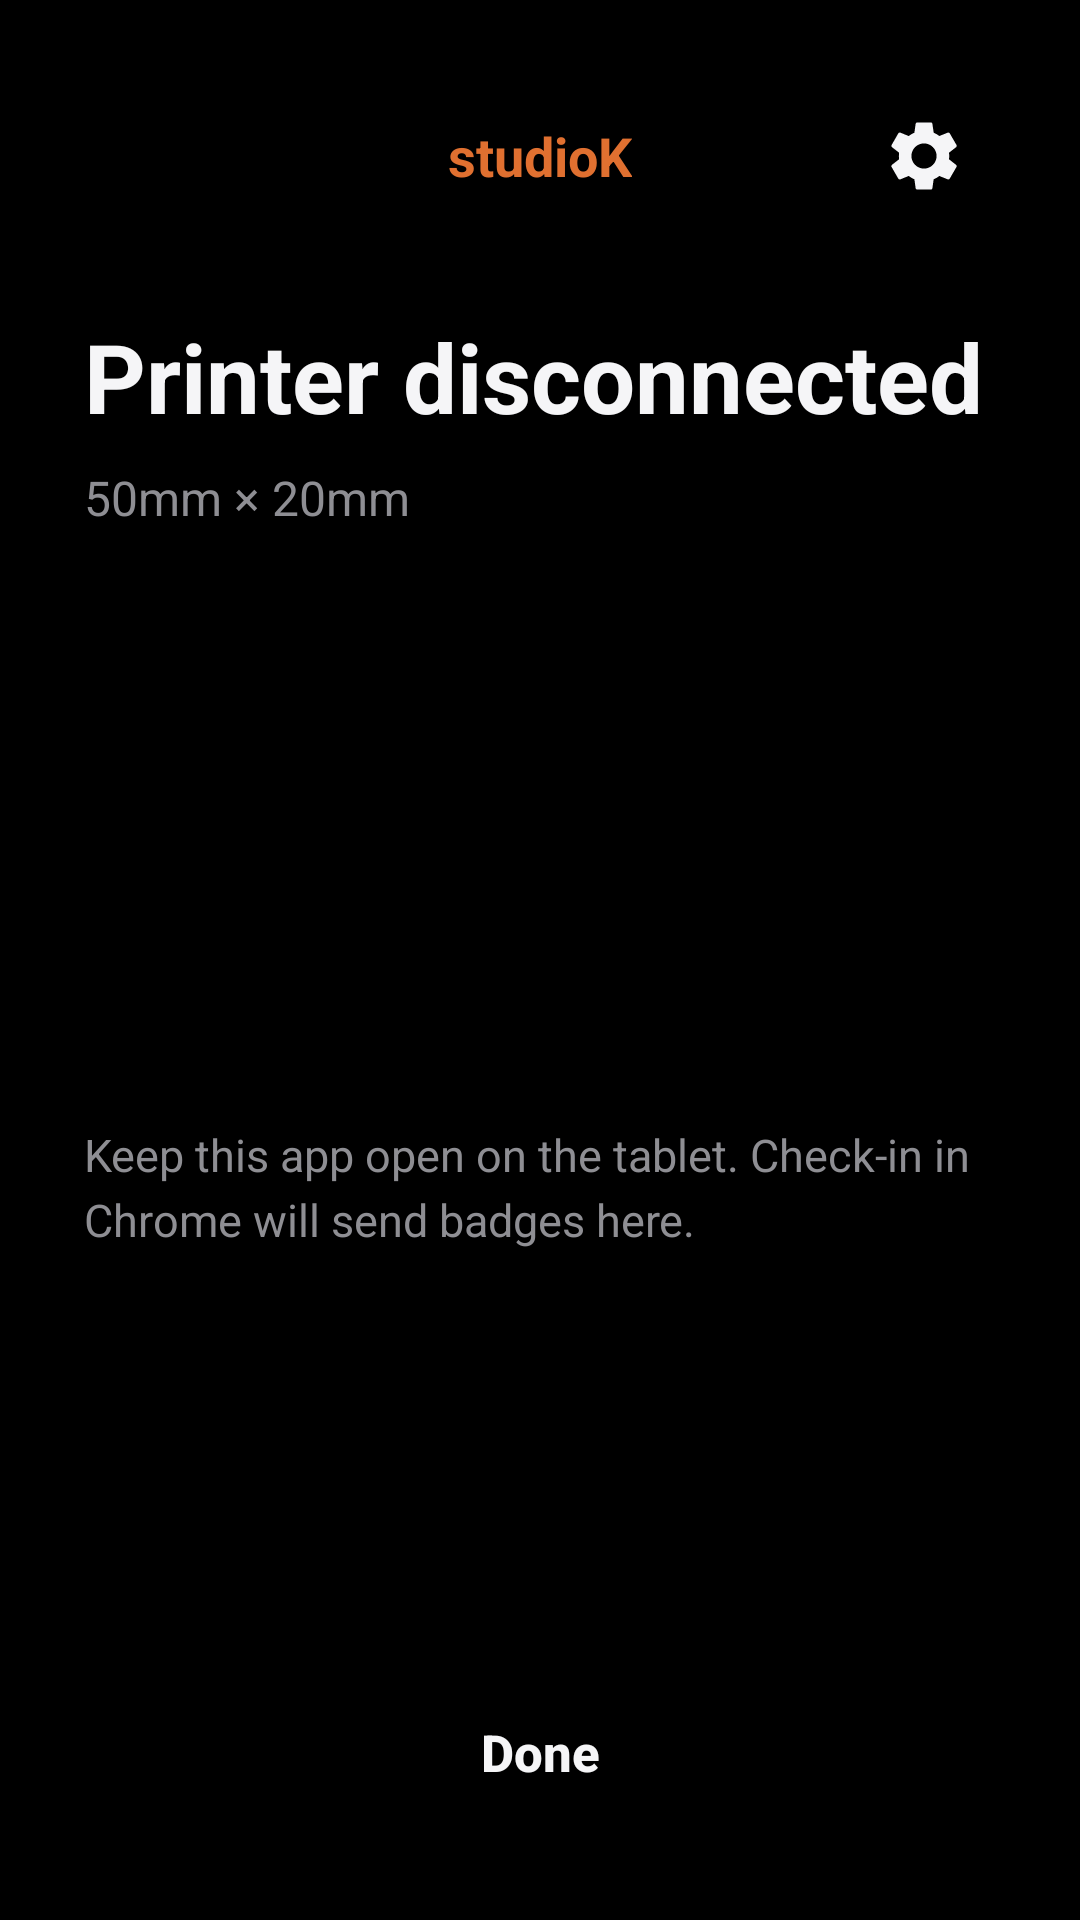

Produce the Android XML layout that renders to this screen, including the resource entries it uses.
<!-- AndroidManifest.xml: application theme Theme.StudioKPrinter -->
<!-- res/layout/activity_main.xml -->
<?xml version="1.0" encoding="utf-8"?>
<LinearLayout xmlns:android="http://schemas.android.com/apk/res/android"
    android:layout_width="match_parent"
    android:layout_height="match_parent"
    android:background="@color/black"
    android:orientation="vertical"
    android:padding="28dp">

    <RelativeLayout
        android:layout_width="match_parent"
        android:layout_height="wrap_content">

        <TextView
            android:layout_width="wrap_content"
            android:layout_height="wrap_content"
            android:layout_centerInParent="true"
            android:text="@string/brand"
            android:textColor="@color/accent"
            android:textSize="18sp"
            android:textStyle="bold" />

        <ImageButton
            android:id="@+id/btnSettings"
            android:layout_width="48dp"
            android:layout_height="48dp"
            android:layout_alignParentEnd="true"
            android:layout_centerVertical="true"
            android:background="?android:attr/selectableItemBackgroundBorderless"
            android:contentDescription="@string/settings"
            android:padding="10dp"
            android:scaleType="fitCenter"
            android:src="@drawable/ic_settings" />
    </RelativeLayout>

    <TextView
        android:id="@+id/statusTitle"
        android:layout_width="match_parent"
        android:layout_height="wrap_content"
        android:layout_marginTop="28dp"
        android:text="@string/status_disconnected"
        android:textColor="@color/cream"
        android:textSize="32sp"
        android:textStyle="bold" />

    <TextView
        android:id="@+id/statusDetail"
        android:layout_width="match_parent"
        android:layout_height="wrap_content"
        android:layout_marginTop="8dp"
        android:text="@string/label_size"
        android:textColor="@color/muted"
        android:textSize="16sp" />

    <ImageView
        android:id="@+id/previewImage"
        android:layout_width="match_parent"
        android:layout_height="160dp"
        android:layout_marginTop="18dp"
        android:contentDescription="@string/label_size"
        android:scaleType="fitCenter" />

    <TextView
        android:layout_width="match_parent"
        android:layout_height="wrap_content"
        android:layout_marginTop="20dp"
        android:lineSpacingExtra="4dp"
        android:text="@string/hint_pair"
        android:textColor="@color/muted"
        android:textSize="15sp" />

    <View
        android:layout_width="match_parent"
        android:layout_height="0dp"
        android:layout_weight="1" />

    <Button
        android:id="@+id/btnDone"
        android:layout_width="match_parent"
        android:layout_height="56dp"
        android:background="@drawable/btn_accent"
        android:text="@string/done"
        android:textAllCaps="false"
        android:textColor="@color/cream"
        android:textSize="17sp"
        android:textStyle="bold" />
</LinearLayout>
<!-- resources referenced by this layout -->
<resources>
  <color name="accent">#E07030</color>
  <color name="black">#000000</color>
  <color name="cream">#F5F5F7</color>
  <color name="muted">#8E8E93</color>
  <!-- drawable ic_settings (drawable) -->
  <?xml version="1.0" encoding="utf-8"?>
  <vector xmlns:android="http://schemas.android.com/apk/res/android"
      android:width="24dp"
      android:height="24dp"
      android:viewportWidth="24"
      android:viewportHeight="24">
      <path
          android:fillColor="@color/cream"
          android:pathData="M19.14,12.94c0.04,-0.31 0.06,-0.63 0.06,-0.94c0,-0.31 -0.02,-0.63 -0.06,-0.94l2.03,-1.58c0.18,-0.14 0.23,-0.41 0.12,-0.61l-1.92,-3.32c-0.12,-0.22 -0.37,-0.29 -0.59,-0.22l-2.39,0.96c-0.5,-0.38 -1.03,-0.7 -1.62,-0.94L14.4,2.81c-0.04,-0.24 -0.24,-0.41 -0.48,-0.41h-3.84c-0.24,0 -0.43,0.17 -0.47,0.41L9.25,5.35C8.66,5.59 8.12,5.92 7.63,6.29L5.24,5.33c-0.22,-0.08 -0.47,0 -0.59,0.22L2.74,8.87C2.62,9.08 2.66,9.34 2.86,9.48l2.03,1.58C4.84,11.37 4.82,11.69 4.82,12s0.02,0.63 0.06,0.94l-2.03,1.58c-0.18,0.14 -0.23,0.41 -0.12,0.61l1.92,3.32c0.12,0.22 0.37,0.29 0.59,0.22l2.39,-0.96c0.5,0.38 1.03,0.7 1.62,0.94l0.36,2.54c0.05,0.24 0.24,0.41 0.48,0.41h3.84c0.24,0 0.44,-0.17 0.47,-0.41l0.36,-2.54c0.59,-0.24 1.13,-0.56 1.62,-0.94l2.39,0.96c0.22,0.08 0.47,0 0.59,-0.22l1.92,-3.32c0.12,-0.22 0.07,-0.47 -0.12,-0.61L19.14,12.94zM12,15.6c-1.98,0 -3.6,-1.62 -3.6,-3.6s1.62,-3.6 3.6,-3.6s3.6,1.62 3.6,3.6S13.98,15.6 12,15.6z" />
  </vector>
  <string name="brand">studioK</string>
  <string name="done">Done</string>
  <string name="hint_pair">Keep this app open on the tablet. Check-in in Chrome will send badges here.</string>
  <string name="label_size">50mm × 20mm</string>
  <string name="settings">Settings</string>
  <string name="status_disconnected">Printer disconnected</string>
  <style name="Theme.StudioKPrinter" parent="android:Theme.Material.NoActionBar">
          <item name="android:windowBackground">@color/black</item>
          <item name="android:statusBarColor">@color/black</item>
          <item name="android:navigationBarColor">@color/black</item>
          <item name="android:colorAccent">@color/accent</item>
          <item name="android:textColorPrimary">@color/cream</item>
          <item name="android:textColorSecondary">@color/muted</item>
      </style>
</resources>
